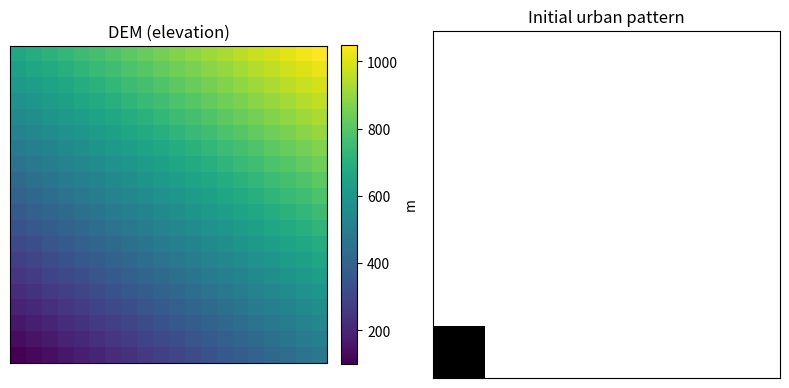
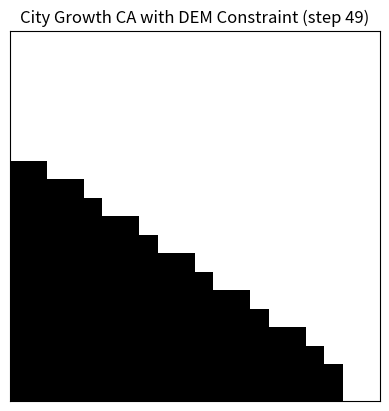

Recreate these plots in Python, in order.
import numpy as np
import matplotlib.pyplot as plt
from matplotlib.animation import FuncAnimation


def create_dem(size: int = 20) -> np.ndarray:
    """
    Create a synthetic DEM on a size x size grid.

    h[i, j] = 100 + 30*i + 20*j  (meters)
    i, j = 0, 1, ..., size-1

    Elevation increases towards the top-right.
    """
    i = np.arange(size).reshape(-1, 1)  # column vector
    j = np.arange(size).reshape(1, -1)  # row vector
    dem = 100 + 30 * i + 20 * j
    return dem.astype(float)


def create_initial_urban(size: int = 20) -> np.ndarray:
    """
    Create an initial urban configuration on a size x size grid.

    Use a 3x3 urban seed in the bottom-left corner (low elevation region).
    This is big enough that some surrounding cells will have 3 neighbours
    and will start to grow under the given rules.
    """
    urban = np.zeros((size, size), dtype=int)
    # 3x3 block at (0..2, 0..2)
    urban[0:3, 0:3] = 1
    return urban

def count_urban_neighbours(urban: np.ndarray) -> np.ndarray:
    """
    Count number of urban neighbours (Moore neighbourhood, radius 1)
    for each cell using periodic boundary conditions.
    """
    neighbours = np.zeros_like(urban, dtype=int)
    for dx in (-1, 0, 1):
        for dy in (-1, 0, 1):
            if dx == 0 and dy == 0:
                continue
            neighbours += np.roll(np.roll(urban, dx, axis=0), dy, axis=1)
    return neighbours


def step_city_growth(urban: np.ndarray, dem: np.ndarray) -> np.ndarray:
    """
    Perform one CA step for city growth with DEM constraints.

    Rules (for non-urban cells):
      - If 5 or more of 8 neighbours are urban AND height < 800  -> becomes urban
      - If 3 or 4 neighbours are urban AND height < 500          -> becomes urban
    Once urban, always urban.
    """
    neighbours = count_urban_neighbours(urban)

    # Conditions for new urbanisation
    cond_high_density = (neighbours >= 5) & (dem < 800)
    cond_medium_density = ((neighbours == 3) | (neighbours == 4)) & (dem < 500)

    # Cells that become urban this step
    new_urban_cells = (urban == 0) & (cond_high_density | cond_medium_density)

    # Urban persists once it appears
    next_urban = urban.copy()
    next_urban[new_urban_cells] = 1

    return next_urban


def show_initial_state(dem: np.ndarray, urban: np.ndarray):
    """
    Show DEM and initial urban pattern in one figure:
    - Left: DEM
    - Right: urban mask
    """
    fig, axes = plt.subplots(1, 2, figsize=(8, 4))

    ax_dem, ax_urban = axes

    im_dem = ax_dem.imshow(dem, origin="lower")
    ax_dem.set_title("DEM (elevation)")
    ax_dem.set_xticks([])
    ax_dem.set_yticks([])
    fig.colorbar(im_dem, ax=ax_dem, fraction=0.046, pad=0.04, label="m")

    im_urban = ax_urban.imshow(urban, origin="lower", cmap="gray_r")
    ax_urban.set_title("Initial urban pattern")
    ax_urban.set_xticks([])
    ax_urban.set_yticks([])

    fig.tight_layout()
    plt.show()


def run_simulation(dem: np.ndarray, initial_urban: np.ndarray,
                   n_steps: int = 50, gif_filename: str = "city_growth.gif"):
    """
    Run the city growth simulation, animate it and save as GIF.

    Requires the 'pillow' writer installed for Matplotlib:
    pip install pillow
    """
    urban = initial_urban.copy()

    fig, ax = plt.subplots()
    im = ax.imshow(urban, origin="lower", interpolation="nearest", cmap="gray_r")
    ax.set_title("City Growth CA with DEM Constraint (step 0)")
    ax.set_xticks([])
    ax.set_yticks([])

    def update(frame):
        nonlocal urban
        urban = step_city_growth(urban, dem)
        im.set_data(urban)
        ax.set_title(f"City Growth CA with DEM Constraint (step {frame})")
        return [im]

    anim = FuncAnimation(
        fig,
        update,
        frames=n_steps,
        interval=200,  # milliseconds between frames
        blit=True
    )

    # Save as GIF (make sure pillow is installed)
    anim.save(gif_filename, writer="pillow", fps=5)
    print(f"Saved GIF to {gif_filename}")

    plt.show()


if __name__ == "__main__":
    size = 20
    dem = create_dem(size=size)
    initial_urban = create_initial_urban(size=size)

    # 1) Show DEM and initial urban pattern
    show_initial_state(dem, initial_urban)

    # 2) Run simulation and save GIF
    run_simulation(dem, initial_urban, n_steps=50, gif_filename="city_growth.gif")

